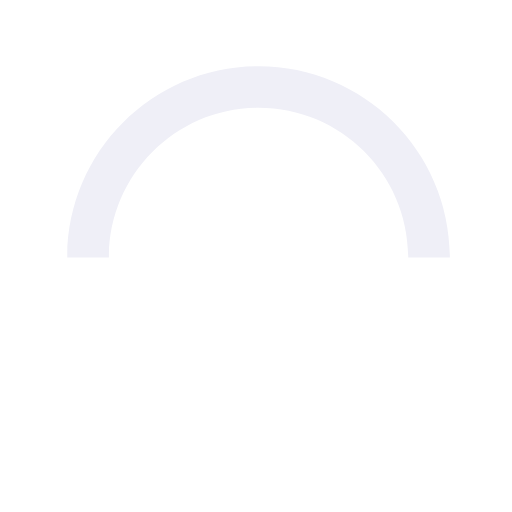
t = 0.00 s
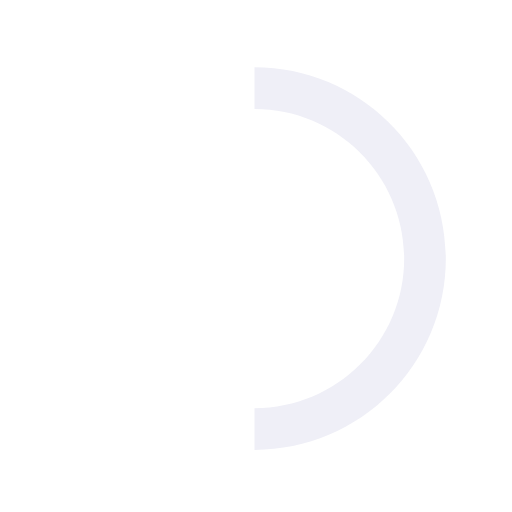
t = 0.15 s
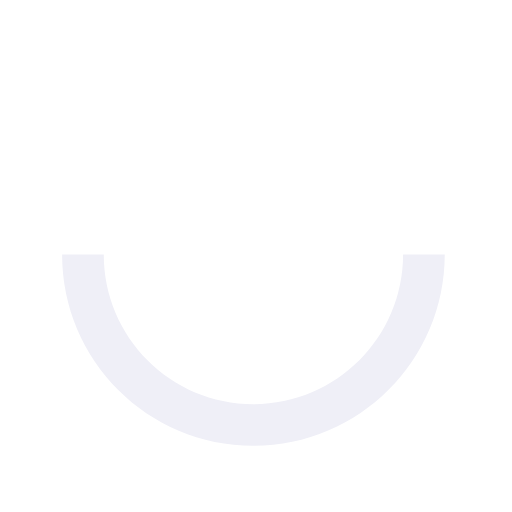
t = 0.30 s
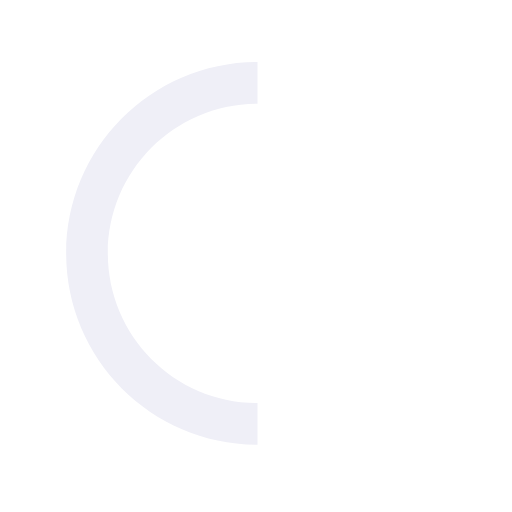
t = 0.45 s

The animated SVG that drew these frames (rendered in a browser with its animation timeline set to each time). Animation: 1 SMIL element (animateTransform=1); one cycle of 0.60 s, repeats indefinitely.

 <svg xmlns="http://www.w3.org/2000/svg" version="1.1" id="default-loader" x="0px" y="0px" width="40px" height="40px" viewBox="0 0 50 50" space="preserve">
                            <path fill="#efeff7" d="M43.935,25.145c0-10.318-8.364-18.683-18.683-18.683c-10.318,0-18.683,8.365-18.683,18.683h4.068c0-8.071,6.543-14.615,14.615-14.615c8.072,0,14.615,6.543,14.615,14.615H43.935z" transform="rotate(218.245 25 25)">
                                <animateTransform attributeType="xml" attributeName="transform" type="rotate" from="0 25 25" to="360 25 25" dur="0.6s" repeatCount="indefinite"></animateTransform>
                            </path>
 </svg>